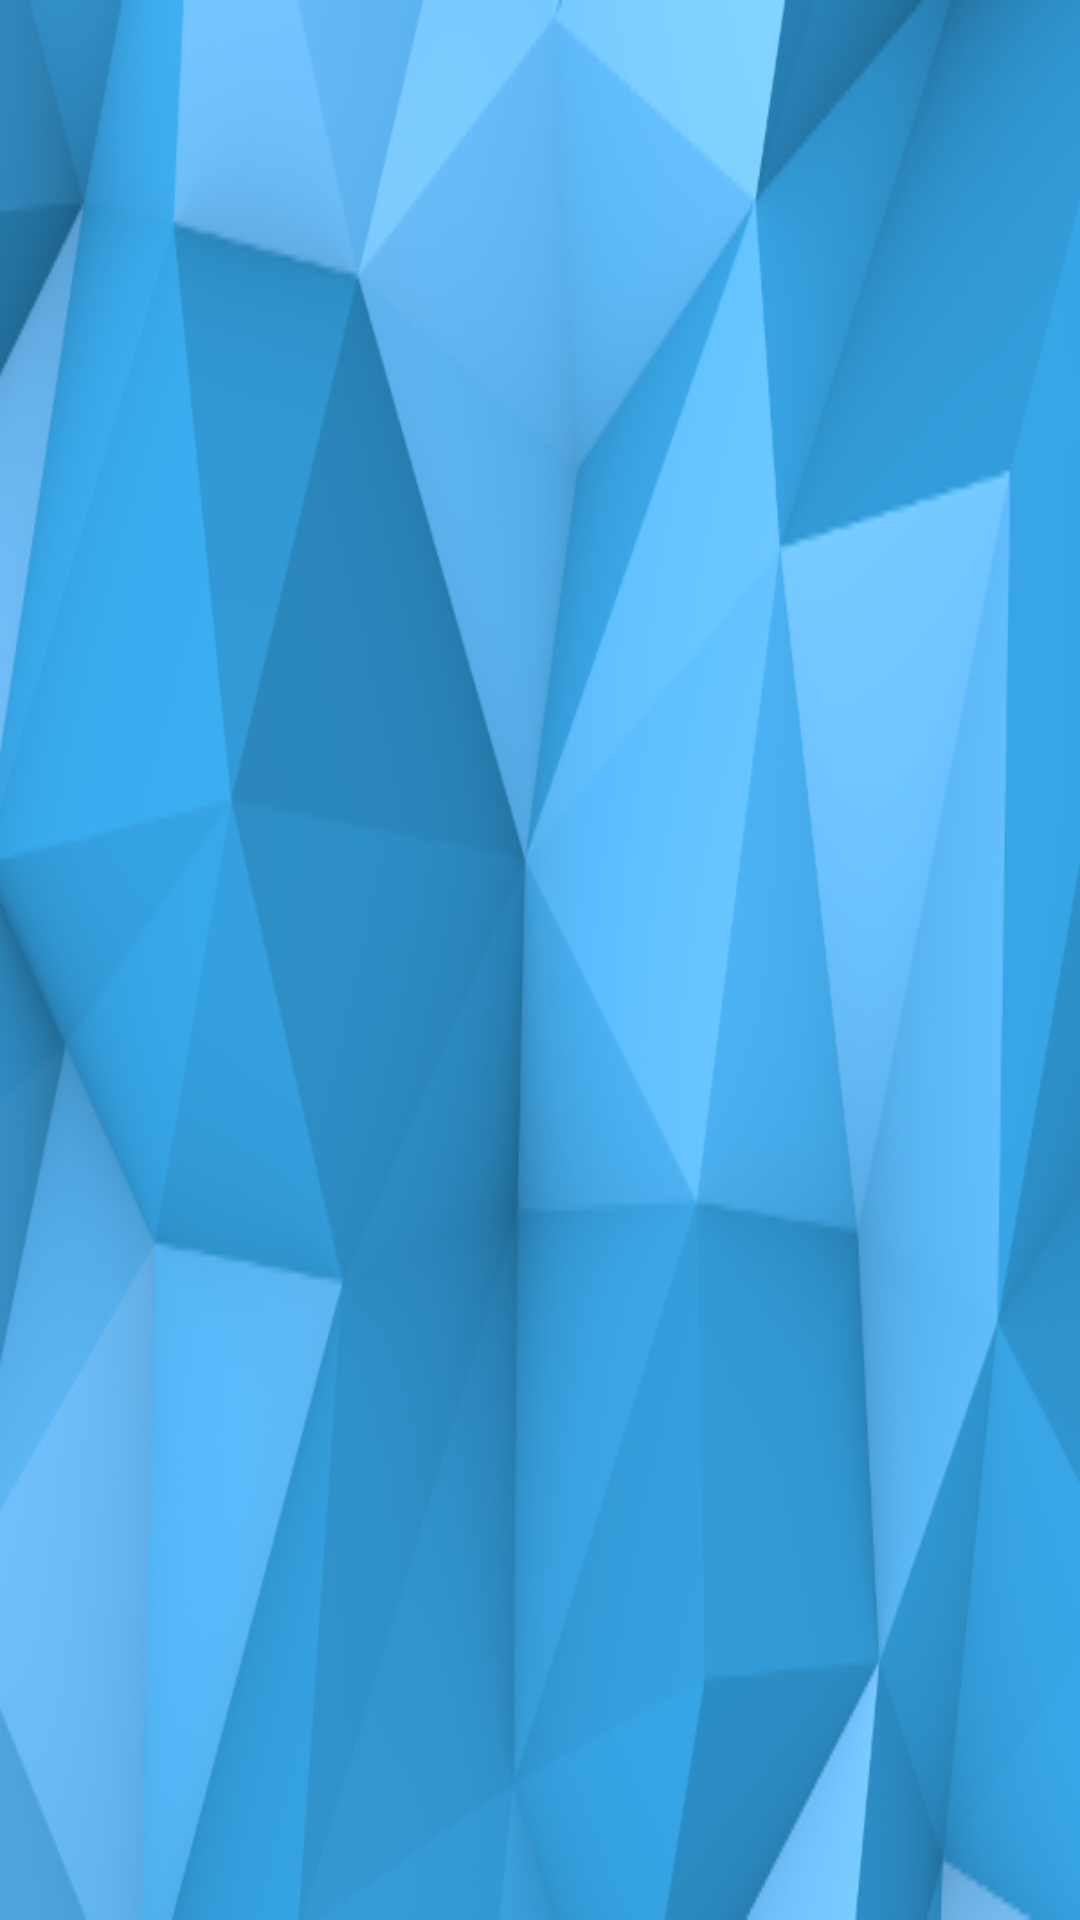

This screen was rendered from an Android layout file. Write that file and the resources it references.
<!-- AndroidManifest.xml: application theme AppTheme -->
<!-- res/layout/header.xml -->
<?xml version="1.0" encoding="utf-8"?>
<RelativeLayout xmlns:android="http://schemas.android.com/apk/res/android"
    android:layout_width="match_parent"
    android:layout_height="178dp"
    android:background="@drawable/poly"
    android:orientation="vertical"
    android:weightSum="1">
</RelativeLayout>
<!-- resources referenced by this layout -->
<resources>
  <!-- drawable poly: png bitmap (drawable, 101876 bytes) -->
  <style name="AppTheme" parent="Theme.AppCompat.Light.NoActionBar">
          <item name="android:windowTranslucentStatus">true</item>
      </style>
</resources>
